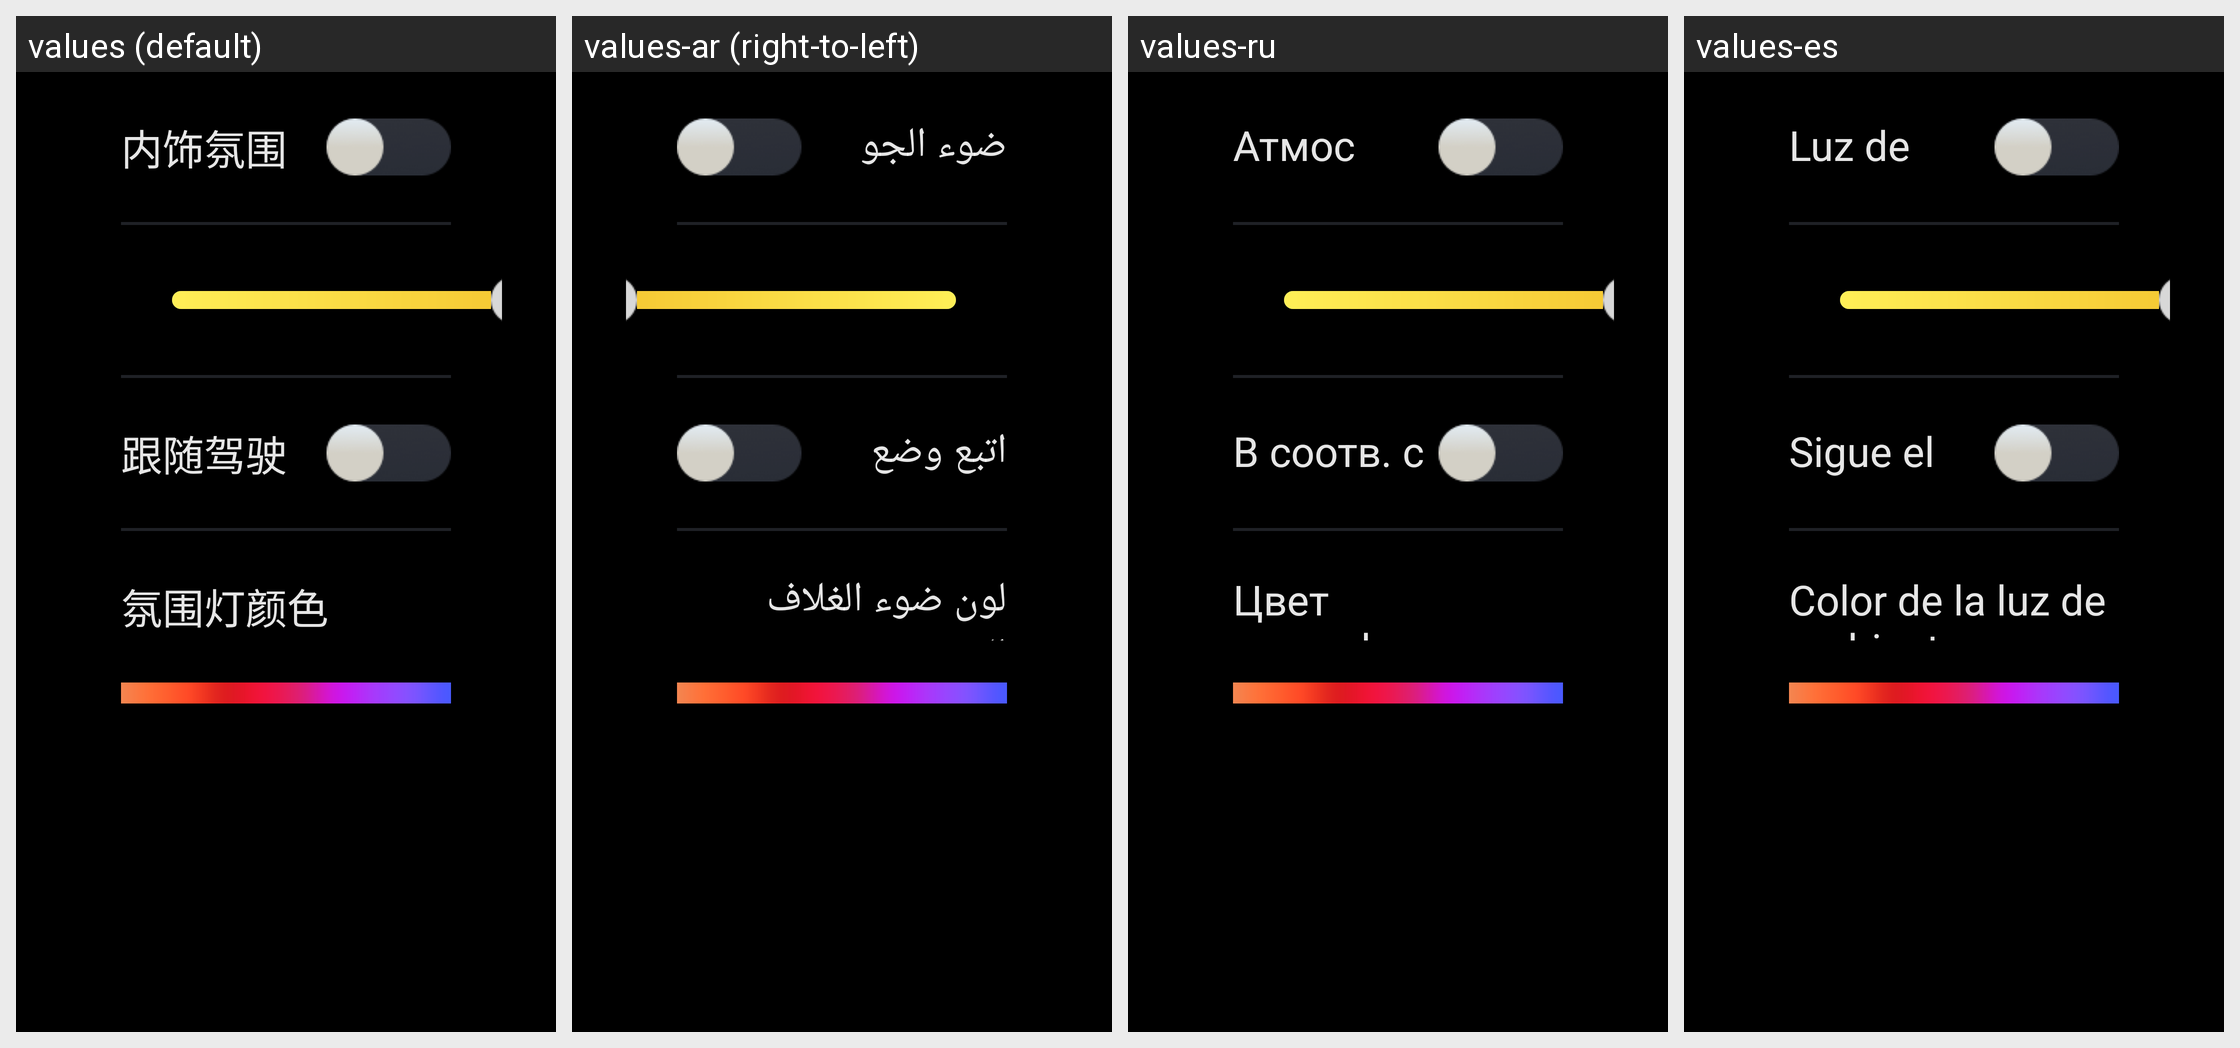

Translations of the strings shown on this Android screen, per locale in the grid:
Android screen res/layout/layout_atmosphere_open_close.xml rendered under 4 locales, left to right: values (default), values-ar (right-to-left), values-ru, values-es. Device: Nexus 5 (rendered at 1080×1920; each locale shown at half size, 540×960, under a caption strip naming it); theme AppTheme.
Other locales in the repository, not shown: values-en, values-in, values-it.
Strings drawn on this screen, with the default value and each locale's value (text and hints the layout hard-codes, and strings that could not be matched under every locale, appear in the picture but are not listed):

vecl_light_atmosphere_inside
  values: 内饰氛围灯
  values-ar: ضوء الجو الداخلي
  values-ru: Атмосферная подсветка салона
  values-es: Luz de ambiente interior

vecl_light_atmosphere_follow_driver_model
  values: 跟随驾驶模式
  values-ar: اتبع وضع القيادة
  values-ru: В соотв. с режимом вождения
  values-es: Sigue el modo de conducción

vecl_light_atmosphere_color
  values: 氛围灯颜色
  values-ar: لون ضوء الغلاف الجوي
  values-ru: Цвет атмосферных ламп
  values-es: Color de la luz de ambiente
